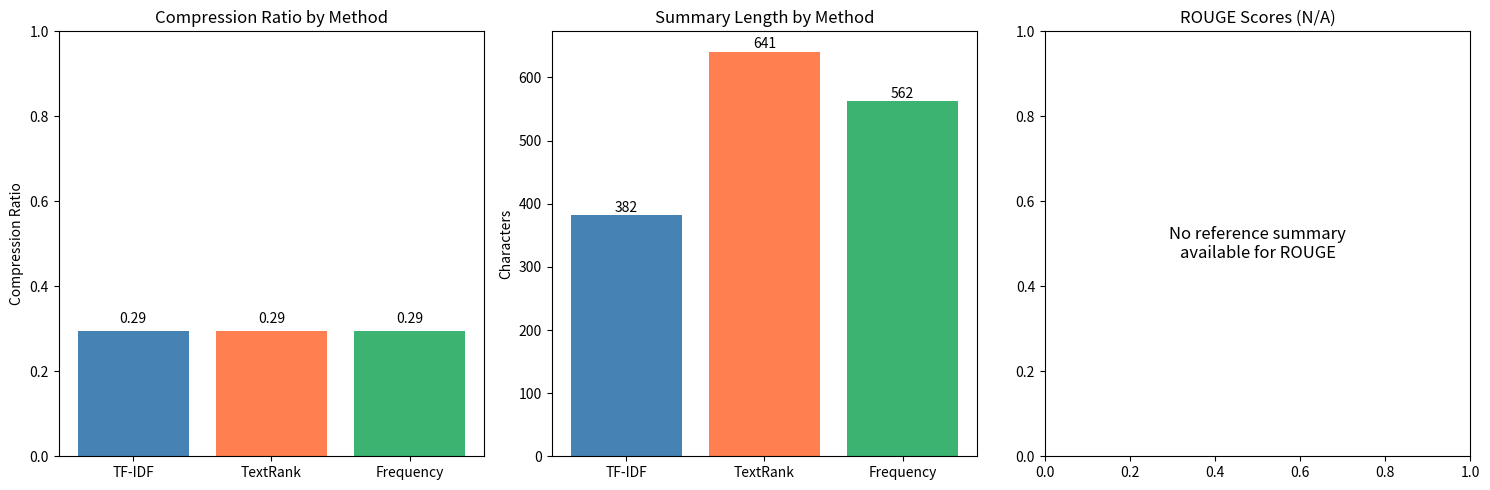
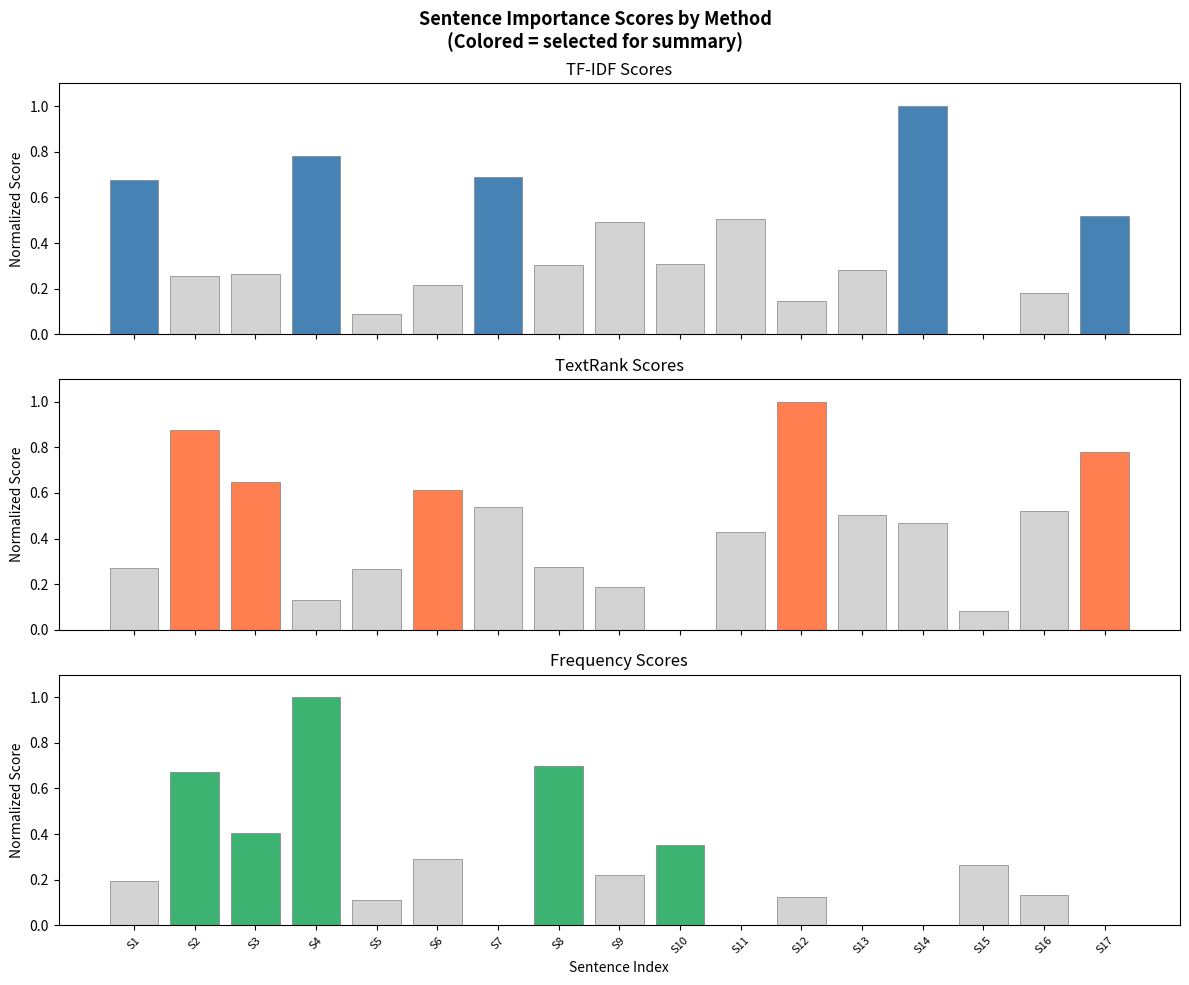
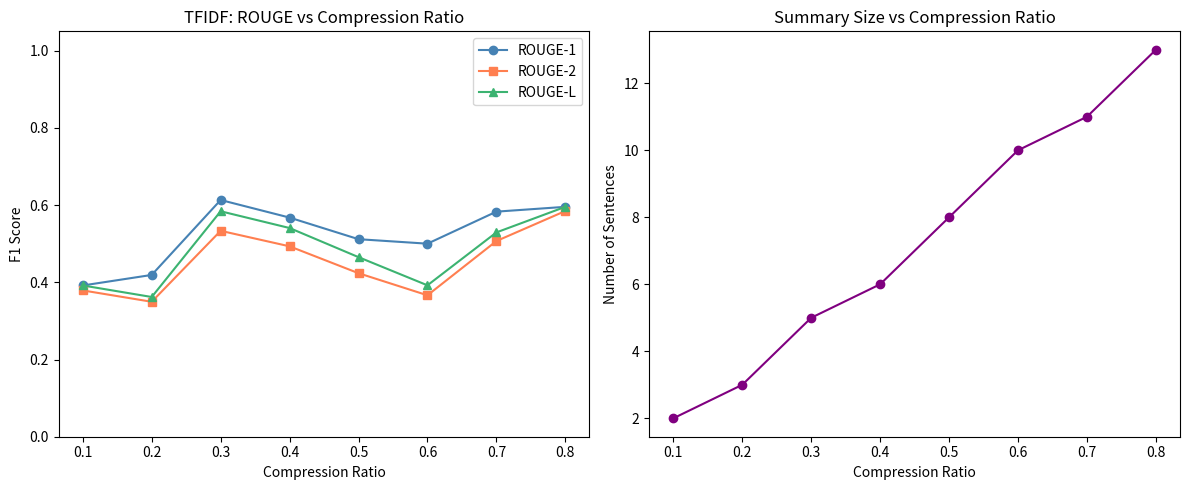
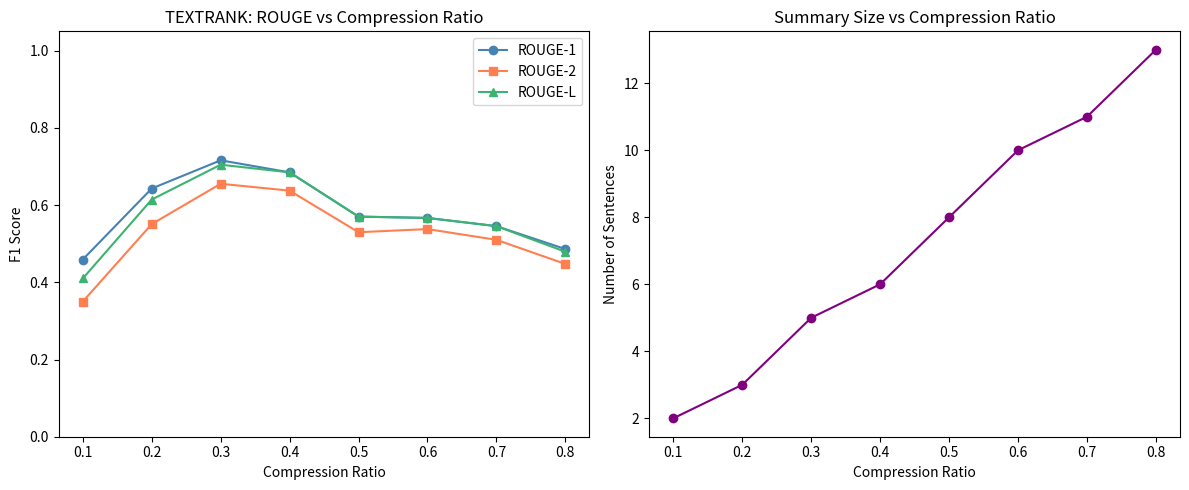
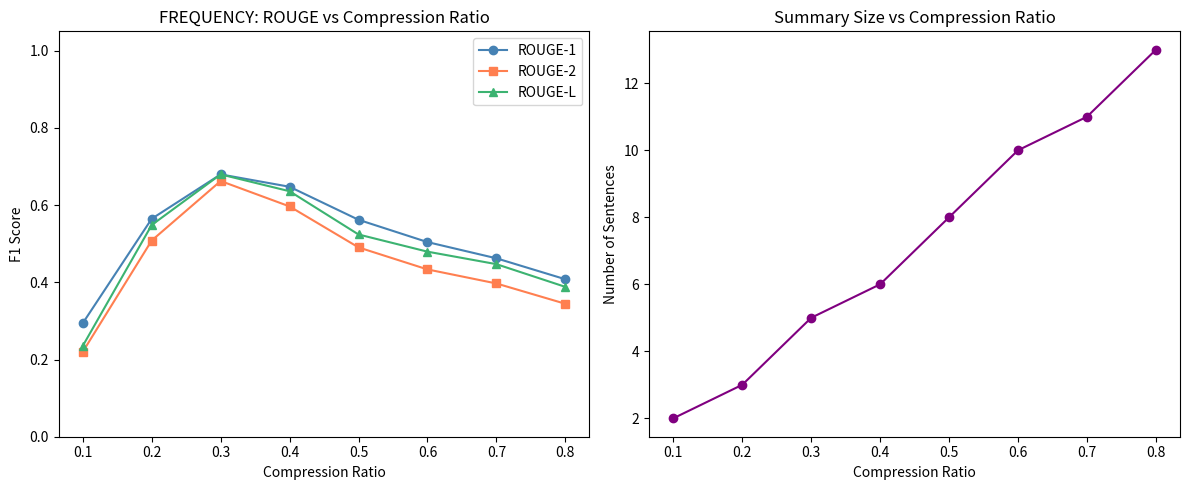

Recreate these plots in Python, in order.
"""
Text Summarization System
=========================
Implements multiple extractive summarization approaches:
- TF-IDF based sentence scoring
- TextRank algorithm (graph-based)
- Frequency-based scoring
Includes ROUGE-like evaluation metrics and compression ratio control.

Author: Data Science Portfolio
"""

import numpy as np
import re
import string
import warnings
from collections import Counter

import matplotlib
matplotlib.use('Agg')
import matplotlib.pyplot as plt

warnings.filterwarnings('ignore')
np.random.seed(42)

# ============================================================================
# 1. SAMPLE ARTICLES FOR TESTING
# ============================================================================

SAMPLE_ARTICLES = {
    'ai_technology': """
Artificial intelligence has become one of the most transformative technologies of the 21st century.
Machine learning algorithms are now capable of performing tasks that were once thought to be exclusively
in the domain of human intelligence. From natural language processing to computer vision, AI systems
are achieving remarkable results across a wide range of applications.

Deep learning, a subset of machine learning, has been particularly revolutionary. Neural networks with
many layers can learn hierarchical representations of data, enabling breakthroughs in image recognition,
speech synthesis, and language translation. Companies like Google, Microsoft, and OpenAI have invested
billions of dollars in developing more powerful AI models.

The impact of AI extends beyond technology companies. Healthcare organizations are using machine learning
to diagnose diseases earlier and more accurately. Financial institutions employ AI algorithms for fraud
detection and risk assessment. Manufacturing companies use robotics and computer vision for quality
control and process optimization.

However, the rapid advancement of AI also raises important ethical concerns. Questions about bias in
AI systems, job displacement due to automation, and the potential misuse of AI-generated content are
being actively debated. Researchers and policymakers are working together to establish guidelines and
regulations that ensure AI is developed and deployed responsibly.

The future of AI looks promising but uncertain. Some experts predict that artificial general intelligence,
which would match or exceed human cognitive abilities across all domains, could be achieved within the
next few decades. Others argue that current AI systems, while impressive, are still fundamentally limited
in their understanding and reasoning capabilities. Regardless of the timeline, it is clear that AI will
continue to shape our world in profound ways.
""",

    'climate_change': """
Climate change represents one of the greatest challenges facing humanity in the 21st century. Global
temperatures have risen by approximately 1.1 degrees Celsius since pre-industrial times, and the rate
of warming has accelerated in recent decades. Scientists attribute this warming primarily to human
activities, particularly the burning of fossil fuels and deforestation.

The consequences of climate change are already being felt around the world. Rising sea levels threaten
coastal communities and island nations. Extreme weather events, including hurricanes, droughts, and
wildfires, are becoming more frequent and severe. Changes in precipitation patterns are affecting
agriculture and water supplies in many regions.

The scientific community has reached a strong consensus on the need for urgent action. The
Intergovernmental Panel on Climate Change has warned that global emissions must be reduced by
approximately 45 percent by 2030 to limit warming to 1.5 degrees Celsius. Achieving this target
will require rapid transitions in energy systems, transportation, and land use.

Renewable energy sources such as solar and wind power have become increasingly cost-competitive with
fossil fuels. Many countries have set ambitious targets for reducing greenhouse gas emissions, with
some aiming for net-zero emissions by 2050. Electric vehicles are gaining market share, and energy
storage technologies are improving rapidly.

Despite these positive trends, significant obstacles remain. Many developing nations rely heavily on
fossil fuels for economic growth and lack the resources to transition quickly to clean energy.
International cooperation is essential but has proven difficult to sustain. The challenge of climate
change requires a coordinated global response that balances environmental protection with economic
development and social equity.

Individuals can also contribute to climate action through lifestyle choices such as reducing energy
consumption, using public transportation, eating less meat, and supporting sustainable businesses.
While individual actions alone are not sufficient, they can drive demand for cleaner products and
services and send important signals to policymakers and corporations.
""",

    'space_exploration': """
Space exploration has entered a new era characterized by both government-led missions and private
sector innovation. NASA's Artemis program aims to return humans to the Moon and eventually send
astronauts to Mars. Meanwhile, companies like SpaceX and Blue Origin are developing reusable rockets
that could dramatically reduce the cost of accessing space.

The International Space Station has served as a remarkable platform for scientific research and
international cooperation for over two decades. Experiments conducted aboard the station have advanced
our understanding of human physiology in microgravity, materials science, and Earth observation.
However, the station is aging, and plans are underway to develop commercial space stations as successors.

Mars remains the most compelling target for human exploration beyond the Moon. The planet has evidence
of past water activity and may harbor conditions suitable for microbial life. Several robotic missions,
including NASA's Perseverance rover, are currently exploring the Martian surface and collecting samples
for future return to Earth.

Beyond Mars, scientists are studying the outer solar system with increasing interest. Jupiter's moon
Europa and Saturn's moon Enceladus both have subsurface oceans that could potentially support life.
Future missions to these worlds will search for biosignatures and help answer the fundamental question
of whether we are alone in the universe.

The commercialization of space is creating new economic opportunities. Satellite-based services for
communications, navigation, and Earth observation generate hundreds of billions of dollars in revenue
annually. Space tourism is becoming a reality, with several companies offering suborbital flights
to paying customers. The emerging space economy could grow substantially in the coming decades.

Advances in telescope technology are also expanding our understanding of the universe. The James Webb
Space Telescope, launched in late 2021, is providing unprecedented views of distant galaxies, star
formation regions, and exoplanet atmospheres. These observations are helping scientists refine theories
about the origin and evolution of the cosmos.
""",
}


def generate_random_article(n_sentences=20, topic='general'):
    """Generate a random article for testing summarization."""
    sentence_templates = {
        'general': [
            "Research has shown that {subject} plays a significant role in {context}.",
            "Experts in the field argue that {subject} is essential for understanding {context}.",
            "Recent studies indicate that {subject} has a profound impact on {context}.",
            "The relationship between {subject} and {context} has been widely documented.",
            "According to leading scholars, {subject} continues to influence {context} in unexpected ways.",
            "New evidence suggests that {subject} may be more important to {context} than previously thought.",
            "The implications of {subject} for {context} cannot be overstated.",
            "Understanding {subject} is crucial for making progress in {context}.",
            "Many organizations are now investing heavily in {subject} to advance {context}.",
            "The future of {context} depends largely on developments in {subject}.",
        ],
    }
    subjects = ['technology', 'innovation', 'education', 'public policy',
                'scientific research', 'international cooperation', 'economic growth',
                'environmental sustainability', 'digital transformation', 'healthcare']
    contexts = ['modern society', 'global development', 'human progress',
                'economic stability', 'public health', 'environmental protection',
                'social equality', 'technological advancement', 'cultural exchange',
                'scientific discovery']

    templates = sentence_templates['general']
    sentences = []
    for _ in range(n_sentences):
        template = np.random.choice(templates)
        sentence = template.format(
            subject=np.random.choice(subjects),
            context=np.random.choice(contexts),
        )
        sentences.append(sentence)

    return ' '.join(sentences)


# ============================================================================
# 2. TEXT PREPROCESSING
# ============================================================================

def split_sentences(text):
    """
    Split text into sentences using regex-based rules.
    Handles common abbreviations and edge cases.
    """
    # Normalize whitespace
    text = re.sub(r'\s+', ' ', text.strip())
    # Split on sentence-ending punctuation followed by whitespace and uppercase
    sentences = re.split(r'(?<=[.!?])\s+(?=[A-Z])', text)
    # Clean up
    sentences = [s.strip() for s in sentences if len(s.strip()) > 10]
    return sentences


def preprocess_for_tfidf(text):
    """Clean text for TF-IDF computation."""
    text = text.lower()
    text = re.sub(r'[' + re.escape(string.punctuation) + ']', ' ', text)
    text = re.sub(r'\d+', ' ', text)
    text = re.sub(r'\s+', ' ', text).strip()
    return text


# ============================================================================
# 3. TF-IDF BASED SUMMARIZATION
# ============================================================================

def compute_tf(text):
    """Compute term frequency for a document."""
    words = text.lower().split()
    word_count = Counter(words)
    total_words = len(words)
    tf = {word: count / total_words for word, count in word_count.items()}
    return tf


def compute_idf(sentences):
    """Compute inverse document frequency across sentences."""
    n_sentences = len(sentences)
    word_doc_count = Counter()

    for sentence in sentences:
        words = set(sentence.lower().split())
        for word in words:
            word_doc_count[word] += 1

    idf = {}
    for word, count in word_doc_count.items():
        idf[word] = np.log((n_sentences + 1) / (count + 1)) + 1  # Smoothed IDF

    return idf


def compute_tfidf_scores(sentences):
    """Compute TF-IDF scores for each word in the corpus of sentences."""
    idf = compute_idf(sentences)
    tfidf_per_sentence = []

    for sentence in sentences:
        tf = compute_tf(sentence)
        tfidf = {word: tf_val * idf.get(word, 0) for word, tf_val in tf.items()}
        tfidf_per_sentence.append(tfidf)

    return tfidf_per_sentence, idf


def tfidf_summarize(text, compression_ratio=0.3, min_sentences=2):
    """
    Extractive summarization using TF-IDF sentence scoring.

    Each sentence is scored by the average TF-IDF weight of its words.
    Top-scoring sentences are selected while preserving original order.

    Parameters
    ----------
    text : str
        Input text to summarize.
    compression_ratio : float
        Fraction of sentences to include (0 to 1).
    min_sentences : int
        Minimum number of sentences in the summary.

    Returns
    -------
    dict
        Summary text, selected indices, scores, and metadata.
    """
    sentences = split_sentences(text)
    n_sentences = len(sentences)

    if n_sentences <= min_sentences:
        return {
            'summary': text,
            'selected_indices': list(range(n_sentences)),
            'scores': [1.0] * n_sentences,
            'n_original': n_sentences,
            'n_summary': n_sentences,
            'compression_ratio': 1.0,
        }

    # Clean sentences for scoring
    clean_sentences = [preprocess_for_tfidf(s) for s in sentences]

    # Remove common stopwords
    stop_words = {
        'the', 'a', 'an', 'is', 'are', 'was', 'were', 'be', 'been', 'being',
        'have', 'has', 'had', 'do', 'does', 'did', 'will', 'would', 'could',
        'should', 'may', 'might', 'shall', 'can', 'of', 'in', 'to', 'for',
        'with', 'on', 'at', 'by', 'from', 'as', 'into', 'through', 'during',
        'before', 'after', 'above', 'below', 'between', 'and', 'but', 'or',
        'if', 'then', 'than', 'that', 'this', 'these', 'those', 'it', 'its',
    }

    clean_sentences_filtered = []
    for s in clean_sentences:
        words = [w for w in s.split() if w not in stop_words and len(w) > 2]
        clean_sentences_filtered.append(' '.join(words))

    # Compute TF-IDF
    tfidf_scores, idf = compute_tfidf_scores(clean_sentences_filtered)

    # Score each sentence
    sentence_scores = []
    for i, tfidf in enumerate(tfidf_scores):
        if tfidf:
            score = np.mean(list(tfidf.values()))
            # Bonus for sentence position (first and last sentences often important)
            position_bonus = 0
            if i == 0:
                position_bonus = 0.1
            elif i == n_sentences - 1:
                position_bonus = 0.05
            elif i < n_sentences * 0.2:
                position_bonus = 0.05

            # Penalty for very short sentences
            length_factor = min(len(sentences[i].split()) / 10, 1.0)

            score = score * length_factor + position_bonus
        else:
            score = 0
        sentence_scores.append(score)

    # Select top sentences
    n_select = max(min_sentences, int(n_sentences * compression_ratio))
    n_select = min(n_select, n_sentences)

    ranked_indices = np.argsort(sentence_scores)[::-1][:n_select]
    selected_indices = sorted(ranked_indices.tolist())  # Preserve original order

    summary_sentences = [sentences[i] for i in selected_indices]
    summary = ' '.join(summary_sentences)

    return {
        'summary': summary,
        'selected_indices': selected_indices,
        'scores': sentence_scores,
        'n_original': n_sentences,
        'n_summary': len(summary_sentences),
        'compression_ratio': len(summary_sentences) / n_sentences,
        'original_length': len(text),
        'summary_length': len(summary),
        'length_ratio': len(summary) / max(len(text), 1),
    }


# ============================================================================
# 4. TEXTRANK ALGORITHM
# ============================================================================

def compute_sentence_similarity(s1, s2):
    """
    Compute cosine-like similarity between two sentences
    based on word overlap.
    """
    words1 = set(s1.lower().split())
    words2 = set(s2.lower().split())

    if not words1 or not words2:
        return 0.0

    intersection = words1 & words2
    # Normalized overlap
    similarity = len(intersection) / (np.log(len(words1)) + np.log(len(words2)) + 1)
    return similarity


def build_similarity_matrix(sentences):
    """
    Build a sentence similarity matrix for TextRank.
    Each entry (i, j) represents the similarity between sentence i and j.
    """
    n = len(sentences)
    similarity_matrix = np.zeros((n, n))

    for i in range(n):
        for j in range(n):
            if i != j:
                similarity_matrix[i][j] = compute_sentence_similarity(
                    sentences[i], sentences[j]
                )

    # Normalize: make each row sum to 1 (transition probabilities)
    row_sums = similarity_matrix.sum(axis=1, keepdims=True)
    row_sums[row_sums == 0] = 1
    similarity_matrix = similarity_matrix / row_sums

    return similarity_matrix


def textrank_scores(similarity_matrix, damping=0.85, max_iter=100, tol=1e-6):
    """
    Compute TextRank scores using the power iteration method.
    This is analogous to PageRank but applied to sentences.

    Parameters
    ----------
    similarity_matrix : np.ndarray
        Transition probability matrix.
    damping : float
        Damping factor (default 0.85, same as PageRank).
    max_iter : int
        Maximum number of iterations.
    tol : float
        Convergence tolerance.

    Returns
    -------
    scores : np.ndarray
        TextRank score for each sentence.
    """
    n = similarity_matrix.shape[0]
    scores = np.ones(n) / n  # Uniform initialization

    for iteration in range(max_iter):
        prev_scores = scores.copy()
        for i in range(n):
            rank_sum = 0
            for j in range(n):
                if i != j and similarity_matrix[j].sum() > 0:
                    rank_sum += similarity_matrix[j][i] * prev_scores[j]
            scores[i] = (1 - damping) / n + damping * rank_sum

        # Check convergence
        diff = np.abs(scores - prev_scores).sum()
        if diff < tol:
            break

    return scores


def textrank_summarize(text, compression_ratio=0.3, min_sentences=2, damping=0.85):
    """
    Extractive summarization using the TextRank algorithm.

    Builds a graph where sentences are nodes and edges represent
    similarity. Applies PageRank-like scoring to identify important sentences.

    Parameters
    ----------
    text : str
        Input text to summarize.
    compression_ratio : float
        Fraction of sentences to include.
    min_sentences : int
        Minimum number of sentences.
    damping : float
        Damping factor for TextRank.

    Returns
    -------
    dict
        Summary and metadata.
    """
    sentences = split_sentences(text)
    n_sentences = len(sentences)

    if n_sentences <= min_sentences:
        return {
            'summary': text,
            'selected_indices': list(range(n_sentences)),
            'scores': [1.0] * n_sentences,
            'n_original': n_sentences,
            'n_summary': n_sentences,
            'compression_ratio': 1.0,
        }

    # Clean sentences
    clean_sentences = [preprocess_for_tfidf(s) for s in sentences]

    # Build similarity matrix and compute TextRank scores
    sim_matrix = build_similarity_matrix(clean_sentences)
    scores = textrank_scores(sim_matrix, damping=damping)

    # Select top sentences
    n_select = max(min_sentences, int(n_sentences * compression_ratio))
    n_select = min(n_select, n_sentences)

    ranked_indices = np.argsort(scores)[::-1][:n_select]
    selected_indices = sorted(ranked_indices.tolist())

    summary_sentences = [sentences[i] for i in selected_indices]
    summary = ' '.join(summary_sentences)

    return {
        'summary': summary,
        'selected_indices': selected_indices,
        'scores': scores.tolist(),
        'n_original': n_sentences,
        'n_summary': len(summary_sentences),
        'compression_ratio': len(summary_sentences) / n_sentences,
        'original_length': len(text),
        'summary_length': len(summary),
        'length_ratio': len(summary) / max(len(text), 1),
    }


# ============================================================================
# 5. FREQUENCY-BASED SUMMARIZATION
# ============================================================================

def frequency_summarize(text, compression_ratio=0.3, min_sentences=2):
    """
    Simple extractive summarization based on word frequency.

    Sentences containing more frequent (important) words receive
    higher scores. This is the simplest baseline approach.
    """
    sentences = split_sentences(text)
    n_sentences = len(sentences)

    if n_sentences <= min_sentences:
        return {
            'summary': text,
            'selected_indices': list(range(n_sentences)),
            'scores': [1.0] * n_sentences,
            'n_original': n_sentences,
            'n_summary': n_sentences,
            'compression_ratio': 1.0,
        }

    # Count word frequencies across the full text
    stop_words = {
        'the', 'a', 'an', 'is', 'are', 'was', 'were', 'be', 'been', 'being',
        'have', 'has', 'had', 'do', 'does', 'did', 'will', 'would', 'could',
        'should', 'may', 'might', 'shall', 'can', 'of', 'in', 'to', 'for',
        'with', 'on', 'at', 'by', 'from', 'as', 'into', 'through', 'during',
        'before', 'after', 'above', 'below', 'between', 'and', 'but', 'or',
        'if', 'then', 'than', 'that', 'this', 'these', 'those', 'it', 'its',
    }

    all_words = [w for w in text.lower().split()
                 if w not in stop_words and len(w) > 2]
    word_freq = Counter(all_words)

    # Normalize frequencies
    max_freq = max(word_freq.values()) if word_freq else 1
    word_freq = {w: f / max_freq for w, f in word_freq.items()}

    # Score each sentence
    sentence_scores = []
    for i, sentence in enumerate(sentences):
        words = [w for w in sentence.lower().split() if w in word_freq]
        if words:
            score = sum(word_freq[w] for w in words) / len(words)
        else:
            score = 0
        sentence_scores.append(score)

    # Select top sentences
    n_select = max(min_sentences, int(n_sentences * compression_ratio))
    n_select = min(n_select, n_sentences)

    ranked_indices = np.argsort(sentence_scores)[::-1][:n_select]
    selected_indices = sorted(ranked_indices.tolist())

    summary_sentences = [sentences[i] for i in selected_indices]
    summary = ' '.join(summary_sentences)

    return {
        'summary': summary,
        'selected_indices': selected_indices,
        'scores': sentence_scores,
        'n_original': n_sentences,
        'n_summary': len(summary_sentences),
        'compression_ratio': len(summary_sentences) / n_sentences,
        'original_length': len(text),
        'summary_length': len(summary),
        'length_ratio': len(summary) / max(len(text), 1),
    }


# ============================================================================
# 6. ROUGE-LIKE EVALUATION METRICS
# ============================================================================

def compute_rouge_n(hypothesis, reference, n=1):
    """
    Compute ROUGE-N score (unigram or bigram overlap).

    ROUGE-N measures the overlap of n-grams between the hypothesis
    (system summary) and reference (gold summary).

    Returns
    -------
    dict
        Precision, recall, and F1 score.
    """
    def get_ngrams(text, n):
        words = text.lower().split()
        return [tuple(words[i:i + n]) for i in range(len(words) - n + 1)]

    hyp_ngrams = get_ngrams(hypothesis, n)
    ref_ngrams = get_ngrams(reference, n)

    if not ref_ngrams or not hyp_ngrams:
        return {'precision': 0.0, 'recall': 0.0, 'f1': 0.0}

    hyp_counts = Counter(hyp_ngrams)
    ref_counts = Counter(ref_ngrams)

    # Count matching n-grams
    matches = 0
    for ngram, count in hyp_counts.items():
        matches += min(count, ref_counts.get(ngram, 0))

    precision = matches / len(hyp_ngrams) if hyp_ngrams else 0
    recall = matches / len(ref_ngrams) if ref_ngrams else 0
    f1 = 2 * precision * recall / (precision + recall) if (precision + recall) > 0 else 0

    return {'precision': precision, 'recall': recall, 'f1': f1}


def compute_rouge_l(hypothesis, reference):
    """
    Compute ROUGE-L score based on Longest Common Subsequence.

    ROUGE-L captures sentence-level structure similarity by measuring
    the longest co-occurring sequence of words.

    Returns
    -------
    dict
        Precision, recall, and F1 score.
    """
    hyp_words = hypothesis.lower().split()
    ref_words = reference.lower().split()

    m = len(hyp_words)
    n = len(ref_words)

    if m == 0 or n == 0:
        return {'precision': 0.0, 'recall': 0.0, 'f1': 0.0}

    # Dynamic programming table for LCS length
    dp = [[0] * (n + 1) for _ in range(m + 1)]
    for i in range(1, m + 1):
        for j in range(1, n + 1):
            if hyp_words[i - 1] == ref_words[j - 1]:
                dp[i][j] = dp[i - 1][j - 1] + 1
            else:
                dp[i][j] = max(dp[i - 1][j], dp[i][j - 1])

    lcs_length = dp[m][n]

    precision = lcs_length / m if m > 0 else 0
    recall = lcs_length / n if n > 0 else 0
    f1 = 2 * precision * recall / (precision + recall) if (precision + recall) > 0 else 0

    return {'precision': precision, 'recall': recall, 'f1': f1}


def evaluate_summary(hypothesis, reference):
    """
    Comprehensive evaluation of a summary using multiple ROUGE metrics.
    """
    rouge_1 = compute_rouge_n(hypothesis, reference, n=1)
    rouge_2 = compute_rouge_n(hypothesis, reference, n=2)
    rouge_l = compute_rouge_l(hypothesis, reference)

    return {
        'ROUGE-1': rouge_1,
        'ROUGE-2': rouge_2,
        'ROUGE-L': rouge_l,
    }


# ============================================================================
# 7. COMPARISON OF APPROACHES
# ============================================================================

def compare_summarizers(text, reference_summary=None, compression_ratio=0.3):
    """
    Run all summarization approaches on the same text and compare results.
    """
    methods = {
        'TF-IDF': tfidf_summarize,
        'TextRank': textrank_summarize,
        'Frequency': frequency_summarize,
    }

    results = {}
    for name, method in methods.items():
        result = method(text, compression_ratio=compression_ratio)
        results[name] = result

    # Print comparison
    print(f"\n{'=' * 70}")
    print("SUMMARIZATION COMPARISON")
    print(f"{'=' * 70}")
    print(f"Original text: {len(text)} chars, "
          f"{len(split_sentences(text))} sentences")
    print(f"Target compression: {compression_ratio:.0%}")

    for name, result in results.items():
        print(f"\n--- {name} ---")
        print(f"Summary ({result['n_summary']} sentences, "
              f"{result.get('summary_length', len(result['summary']))} chars, "
              f"compression: {result['compression_ratio']:.1%}):")
        print(f"  {result['summary'][:200]}...")

        if reference_summary:
            rouge_scores = evaluate_summary(result['summary'], reference_summary)
            print(f"  ROUGE-1 F1: {rouge_scores['ROUGE-1']['f1']:.4f}")
            print(f"  ROUGE-2 F1: {rouge_scores['ROUGE-2']['f1']:.4f}")
            print(f"  ROUGE-L F1: {rouge_scores['ROUGE-L']['f1']:.4f}")

    return results


def plot_comparison(results, reference_summary=None,
                    save_path='summarization_comparison.png'):
    """Visualize the comparison of summarization methods."""
    method_names = list(results.keys())

    fig, axes = plt.subplots(1, 3, figsize=(15, 5))

    # 1. Compression ratios
    compressions = [results[m]['compression_ratio'] for m in method_names]
    colors = ['steelblue', 'coral', 'mediumseagreen']
    axes[0].bar(method_names, compressions, color=colors)
    axes[0].set_ylabel('Compression Ratio')
    axes[0].set_title('Compression Ratio by Method')
    axes[0].set_ylim(0, 1)
    for i, v in enumerate(compressions):
        axes[0].text(i, v + 0.02, f'{v:.2f}', ha='center')

    # 2. Summary lengths
    lengths = [results[m].get('summary_length', len(results[m]['summary']))
               for m in method_names]
    axes[1].bar(method_names, lengths, color=colors)
    axes[1].set_ylabel('Characters')
    axes[1].set_title('Summary Length by Method')
    for i, v in enumerate(lengths):
        axes[1].text(i, v + 5, str(v), ha='center')

    # 3. ROUGE scores (if reference available)
    if reference_summary:
        rouge_metrics = ['ROUGE-1', 'ROUGE-2', 'ROUGE-L']
        x = np.arange(len(rouge_metrics))
        width = 0.25

        for i, method in enumerate(method_names):
            rouge = evaluate_summary(results[method]['summary'], reference_summary)
            f1_scores = [rouge[m]['f1'] for m in rouge_metrics]
            axes[2].bar(x + i * width, f1_scores, width, label=method,
                        color=colors[i])

        axes[2].set_ylabel('F1 Score')
        axes[2].set_title('ROUGE Scores')
        axes[2].set_xticks(x + width)
        axes[2].set_xticklabels(rouge_metrics)
        axes[2].legend()
        axes[2].set_ylim(0, 1)
    else:
        axes[2].text(0.5, 0.5, 'No reference summary\navailable for ROUGE',
                     ha='center', va='center', fontsize=12, transform=axes[2].transAxes)
        axes[2].set_title('ROUGE Scores (N/A)')

    plt.tight_layout()
    plt.savefig(save_path, dpi=150, bbox_inches='tight')
    plt.close()
    print(f"\nComparison plot saved to {save_path}")


def plot_sentence_scores(text, save_path='sentence_scores.png'):
    """
    Visualize sentence importance scores from all methods.
    """
    sentences = split_sentences(text)
    n_sentences = len(sentences)

    # Get scores from each method
    tfidf_result = tfidf_summarize(text, compression_ratio=1.0)
    textrank_result = textrank_summarize(text, compression_ratio=1.0)
    freq_result = frequency_summarize(text, compression_ratio=1.0)

    fig, axes = plt.subplots(3, 1, figsize=(12, 10), sharex=True)

    sentence_labels = [f'S{i + 1}' for i in range(n_sentences)]
    x = range(n_sentences)

    # Normalize scores to [0, 1] for comparison
    def normalize(scores):
        scores = np.array(scores)
        min_s, max_s = scores.min(), scores.max()
        if max_s > min_s:
            return (scores - min_s) / (max_s - min_s)
        return np.ones_like(scores) * 0.5

    methods_data = [
        ('TF-IDF Scores', normalize(tfidf_result['scores']),
         tfidf_summarize(text, compression_ratio=0.3)['selected_indices'], 'steelblue'),
        ('TextRank Scores', normalize(textrank_result['scores']),
         textrank_summarize(text, compression_ratio=0.3)['selected_indices'], 'coral'),
        ('Frequency Scores', normalize(freq_result['scores']),
         frequency_summarize(text, compression_ratio=0.3)['selected_indices'], 'mediumseagreen'),
    ]

    for ax, (title, scores, selected, color) in zip(axes, methods_data):
        bar_colors = [color if i in selected else 'lightgray' for i in range(n_sentences)]
        ax.bar(x, scores, color=bar_colors, edgecolor='gray', linewidth=0.5)
        ax.set_ylabel('Normalized Score')
        ax.set_title(title)
        ax.set_ylim(0, 1.1)

    axes[-1].set_xlabel('Sentence Index')
    axes[-1].set_xticks(x)
    axes[-1].set_xticklabels(sentence_labels, rotation=45, fontsize=8)

    plt.suptitle('Sentence Importance Scores by Method\n(Colored = selected for summary)',
                 fontsize=13, fontweight='bold')
    plt.tight_layout()
    plt.savefig(save_path, dpi=150, bbox_inches='tight')
    plt.close()
    print(f"Sentence scores plot saved to {save_path}")


# ============================================================================
# 8. COMPRESSION RATIO ANALYSIS
# ============================================================================

def analyze_compression_ratios(text, ratios=None, method='tfidf',
                               save_path='compression_analysis.png'):
    """
    Analyze how summary quality changes with different compression ratios.
    """
    if ratios is None:
        ratios = [0.1, 0.2, 0.3, 0.4, 0.5, 0.6, 0.7, 0.8]

    summarize_fn = {
        'tfidf': tfidf_summarize,
        'textrank': textrank_summarize,
        'frequency': frequency_summarize,
    }[method]

    # Use a constructed reference (top sentences by all methods combined)
    all_scores = np.zeros(len(split_sentences(text)))
    for fn in [tfidf_summarize, textrank_summarize, frequency_summarize]:
        result = fn(text, compression_ratio=1.0)
        scores = np.array(result['scores'])
        scores = (scores - scores.min()) / (max(scores.max() - scores.min(), 1e-10))
        all_scores += scores
    top_indices = np.argsort(all_scores)[::-1][:max(3, len(all_scores) // 3)]
    reference_sentences = [split_sentences(text)[i] for i in sorted(top_indices)]
    reference = ' '.join(reference_sentences)

    results_data = []
    for ratio in ratios:
        result = summarize_fn(text, compression_ratio=ratio)
        rouge = evaluate_summary(result['summary'], reference)
        results_data.append({
            'ratio': ratio,
            'n_sentences': result['n_summary'],
            'length': result.get('summary_length', len(result['summary'])),
            'rouge1_f1': rouge['ROUGE-1']['f1'],
            'rouge2_f1': rouge['ROUGE-2']['f1'],
            'rougeL_f1': rouge['ROUGE-L']['f1'],
        })

    fig, (ax1, ax2) = plt.subplots(1, 2, figsize=(12, 5))

    ratios_list = [d['ratio'] for d in results_data]

    # ROUGE scores vs compression ratio
    ax1.plot(ratios_list, [d['rouge1_f1'] for d in results_data], 'o-',
             label='ROUGE-1', color='steelblue')
    ax1.plot(ratios_list, [d['rouge2_f1'] for d in results_data], 's-',
             label='ROUGE-2', color='coral')
    ax1.plot(ratios_list, [d['rougeL_f1'] for d in results_data], '^-',
             label='ROUGE-L', color='mediumseagreen')
    ax1.set_xlabel('Compression Ratio')
    ax1.set_ylabel('F1 Score')
    ax1.set_title(f'{method.upper()}: ROUGE vs Compression Ratio')
    ax1.legend()
    ax1.set_ylim(0, 1.05)

    # Summary length vs compression ratio
    ax2.plot(ratios_list, [d['n_sentences'] for d in results_data], 'o-',
             color='purple')
    ax2.set_xlabel('Compression Ratio')
    ax2.set_ylabel('Number of Sentences')
    ax2.set_title('Summary Size vs Compression Ratio')

    plt.tight_layout()
    plt.savefig(save_path, dpi=150, bbox_inches='tight')
    plt.close()
    print(f"Compression analysis saved to {save_path}")

    return results_data


# ============================================================================
# MAIN EXECUTION
# ============================================================================

def main():
    print("=" * 70)
    print("        TEXT SUMMARIZATION SYSTEM - NLP Portfolio Project")
    print("=" * 70)

    # --- Process each sample article ---
    for article_name, article_text in SAMPLE_ARTICLES.items():
        print(f"\n\n{'#' * 70}")
        print(f"ARTICLE: {article_name.upper()}")
        print(f"{'#' * 70}")

        sentences = split_sentences(article_text)
        print(f"\nOriginal: {len(article_text)} characters, {len(sentences)} sentences")
        print(f"First 200 chars: {article_text.strip()[:200]}...")

        # --- TF-IDF Summarization ---
        print(f"\n[1] TF-IDF Based Summarization:")
        tfidf_result = tfidf_summarize(article_text, compression_ratio=0.3)
        print(f"    Selected {tfidf_result['n_summary']}/{tfidf_result['n_original']} sentences")
        print(f"    Compression: {tfidf_result['compression_ratio']:.1%}")
        print(f"    Summary: {tfidf_result['summary'][:200]}...")

        # --- TextRank Summarization ---
        print(f"\n[2] TextRank Summarization:")
        textrank_result = textrank_summarize(article_text, compression_ratio=0.3)
        print(f"    Selected {textrank_result['n_summary']}/{textrank_result['n_original']} sentences")
        print(f"    Compression: {textrank_result['compression_ratio']:.1%}")
        print(f"    Summary: {textrank_result['summary'][:200]}...")

        # --- Frequency-based Summarization ---
        print(f"\n[3] Frequency-based Summarization:")
        freq_result = frequency_summarize(article_text, compression_ratio=0.3)
        print(f"    Selected {freq_result['n_summary']}/{freq_result['n_original']} sentences")
        print(f"    Compression: {freq_result['compression_ratio']:.1%}")
        print(f"    Summary: {freq_result['summary'][:200]}...")

        # --- Cross-evaluation between methods ---
        print(f"\n[4] Cross-evaluation (using TF-IDF summary as reference):")
        reference = tfidf_result['summary']
        for name, result in [('TextRank', textrank_result), ('Frequency', freq_result)]:
            rouge = evaluate_summary(result['summary'], reference)
            print(f"    {name} vs TF-IDF:")
            print(f"      ROUGE-1: P={rouge['ROUGE-1']['precision']:.3f} "
                  f"R={rouge['ROUGE-1']['recall']:.3f} F1={rouge['ROUGE-1']['f1']:.3f}")
            print(f"      ROUGE-2: P={rouge['ROUGE-2']['precision']:.3f} "
                  f"R={rouge['ROUGE-2']['recall']:.3f} F1={rouge['ROUGE-2']['f1']:.3f}")
            print(f"      ROUGE-L: P={rouge['ROUGE-L']['precision']:.3f} "
                  f"R={rouge['ROUGE-L']['recall']:.3f} F1={rouge['ROUGE-L']['f1']:.3f}")

    # --- Detailed comparison on first article ---
    print(f"\n\n{'#' * 70}")
    print("DETAILED COMPARISON ON AI TECHNOLOGY ARTICLE")
    print(f"{'#' * 70}")

    article = SAMPLE_ARTICLES['ai_technology']

    # Compare all methods
    results = compare_summarizers(article, compression_ratio=0.3)

    # Visualizations
    print("\n[5] Generating visualizations...")
    plot_comparison(results, save_path='summarization_comparison.png')
    plot_sentence_scores(article, save_path='sentence_scores.png')

    # Compression ratio analysis
    print("\n[6] Analyzing compression ratios...")
    for method in ['tfidf', 'textrank', 'frequency']:
        analyze_compression_ratios(
            article, method=method,
            save_path=f'compression_analysis_{method}.png'
        )

    # --- Different compression ratios demo ---
    print(f"\n\n{'#' * 70}")
    print("COMPRESSION RATIO DEMO")
    print(f"{'#' * 70}")

    for ratio in [0.2, 0.3, 0.5]:
        result = tfidf_summarize(article, compression_ratio=ratio)
        print(f"\nCompression ratio: {ratio:.0%}")
        print(f"  Sentences: {result['n_summary']}/{result['n_original']}")
        print(f"  Length: {result.get('summary_length', len(result['summary']))} / "
              f"{result.get('original_length', len(article))} chars")
        print(f"  Summary: {result['summary'][:150]}...")

    # --- Random article test ---
    print(f"\n\n{'#' * 70}")
    print("RANDOM ARTICLE TEST")
    print(f"{'#' * 70}")

    random_article = generate_random_article(n_sentences=15)
    print(f"\nGenerated article ({len(random_article)} chars):")
    print(f"  {random_article[:200]}...")

    random_results = compare_summarizers(random_article, compression_ratio=0.3)

    # --- Summary ---
    print(f"\n{'=' * 70}")
    print("RESULTS SUMMARY")
    print(f"{'=' * 70}")
    print(f"Processed {len(SAMPLE_ARTICLES)} sample articles + 1 random article")
    print(f"Methods compared: TF-IDF, TextRank, Frequency-based")
    print(f"Evaluation metrics: ROUGE-1, ROUGE-2, ROUGE-L")
    print(f"\nGenerated files:")
    print(f"  - summarization_comparison.png")
    print(f"  - sentence_scores.png")
    print(f"  - compression_analysis_tfidf.png")
    print(f"  - compression_analysis_textrank.png")
    print(f"  - compression_analysis_frequency.png")
    print(f"{'=' * 70}")
    print("Text summarization project complete.")


if __name__ == '__main__':
    main()
